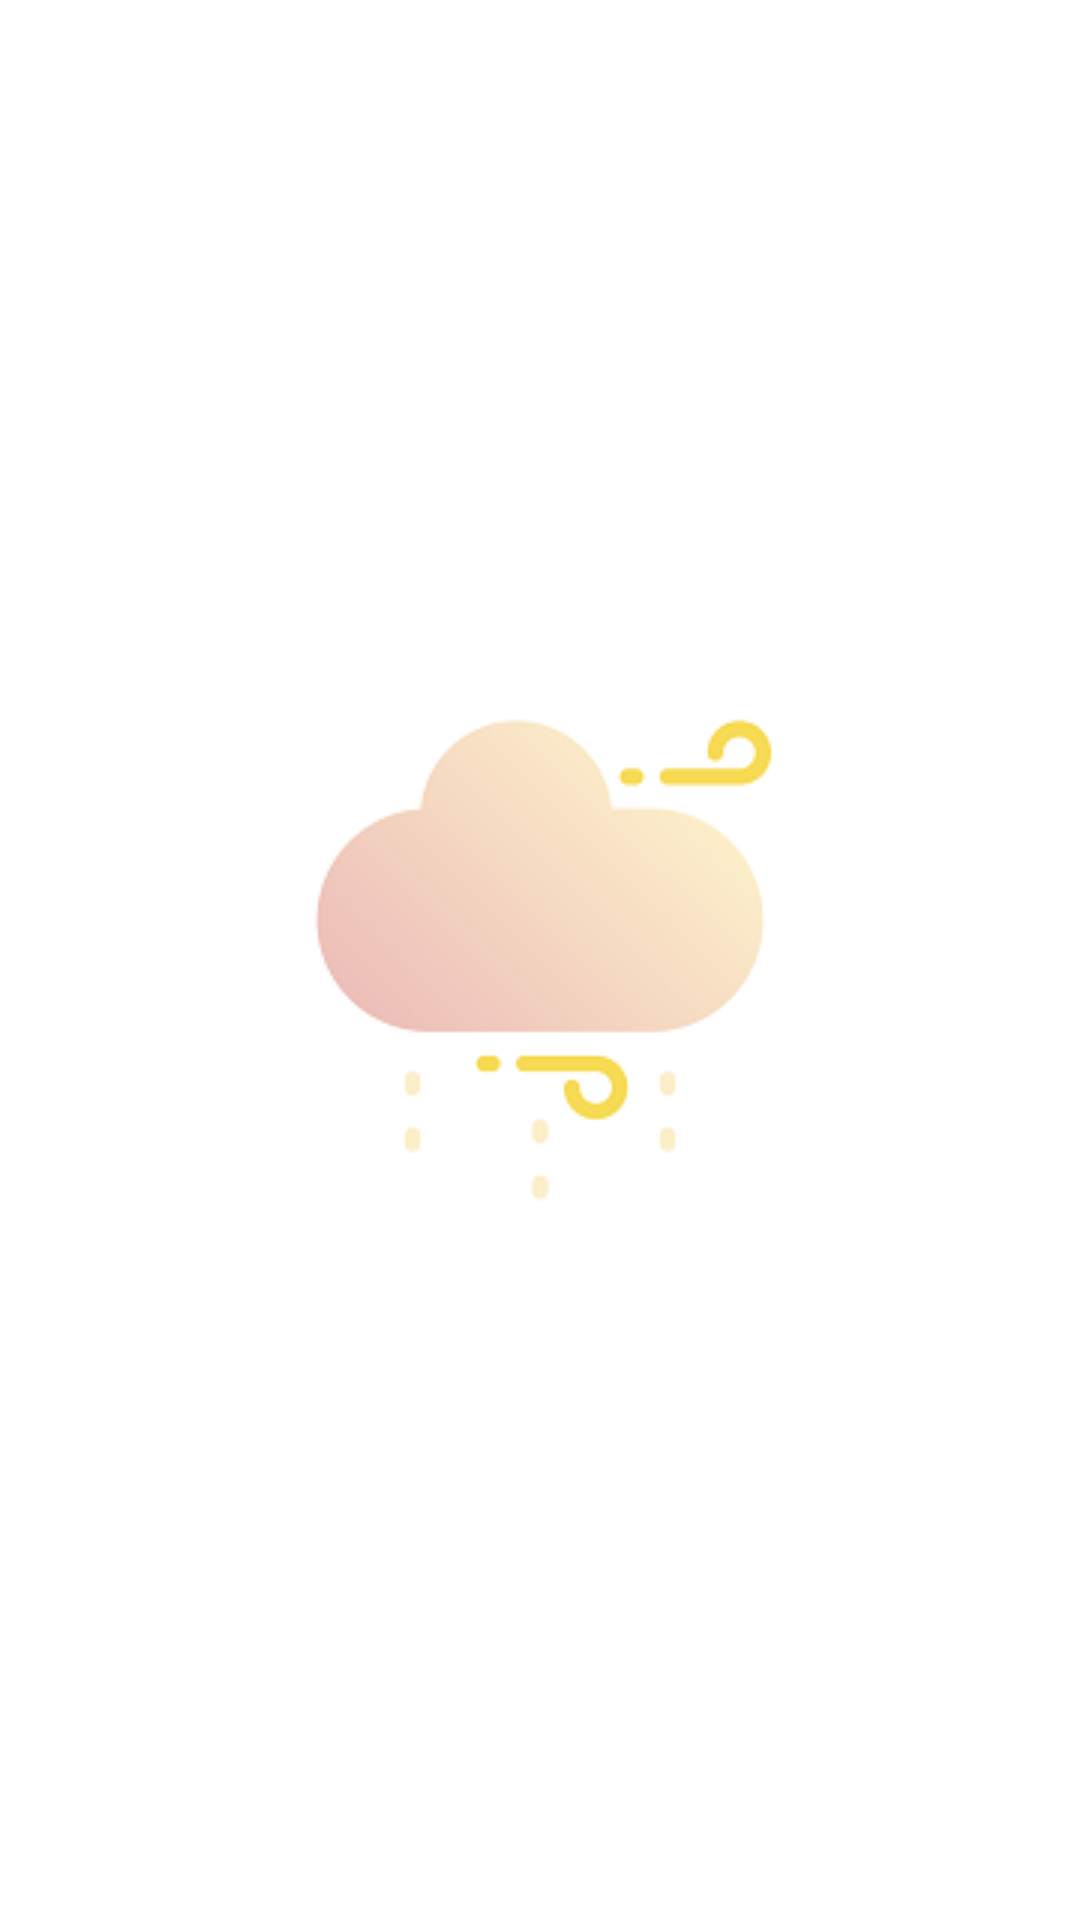

The Android layout XML behind this screen, and the referenced resources:
<!-- AndroidManifest.xml: activity theme SplashTheme -->
<!-- res/layout/activity_splash.xml -->
<?xml version="1.0" encoding="utf-8"?>
<android.support.design.widget.CoordinatorLayout xmlns:android="http://schemas.android.com/apk/res/android"
    xmlns:app="http://schemas.android.com/apk/res-auto"
    xmlns:tools="http://schemas.android.com/tools"
    android:layout_width="match_parent"
    android:layout_height="match_parent"
    tools:context=".SplashActivity">



</android.support.design.widget.CoordinatorLayout>
<!-- resources referenced by this layout -->
<resources>
  <style name="SplashTheme" parent="Theme.AppCompat.Light.NoActionBar">
          <item name="android:windowBackground">@drawable/splash_screen</item>
          </style>
  <!-- drawable splash_screen (drawable) -->
  <?xml version="1.0" encoding="utf-8"?>
  <layer-list xmlns:android="http://schemas.android.com/apk/res/android">
      <item
          android:drawable="@color/white"/>
  
      <item>
          <bitmap
              android:gravity="center"
              android:src="@drawable/raining_170"
              android:top="48dp"
              android:bottom="48dp"
              android:left="48dp"
              android:right="48dp"
              />
      </item>
  
  </layer-list>
  <color name="white">#FFFFFFFF</color>
  <!-- drawable raining_170: png bitmap (drawable-v24, 9050 bytes) -->
</resources>
